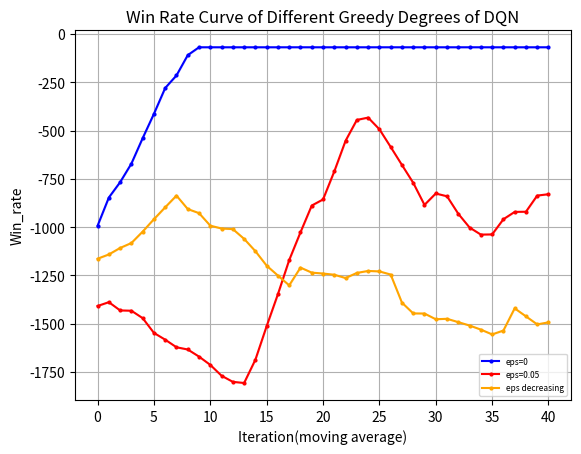

Source code (Python):
import matplotlib.pyplot as plt
from matplotlib.font_manager import FontProperties
"""
missile 4500 
win_rate
DQN eps=0 y_1
DQN eps=0.05 y_2
DQN eps=decreasing y_3

returns
DQN eps=0 z_1
DQN eps=0.05 z_2
DQN eps=decreasing z_3
"""
# 设置中文字体
import numpy as np

# 示例数据

y_1 = np.array([0.2, 0.3, 0.4, 0.5, 0.2, 0, 0.6, 0.2, 0.8])
y_1 = np.concatenate((y_1, np.full(41, 1)))
y_2 = np.array([2, 2, 0, 2, 0, 3, 2, 3, 3, 2, 0, 3, 6, 6, 1, 1, 1, 5, 2, 0, 0, 3, 3, 4, 7, 9, 9, 8, 6, 4, 6, 8, 7, 4, 2, 3, 1, 1, 0, 2, 5, 0, 1, 2, 3, 8, 4, 0, 3, 2])
y_2 = np.array([i * 0.1 for i in y_2])
y_3=[0.2,0.2,0.2,0.3,0.2,0.2,0.3,0.4,0.4,0.6,0.9,0.6,0.5,0.4,0.7,0.7,0.6,0.7,0.5,0.5,0.8,0.5,0.4,0.4,0.6,0.3,0,0.1,0.3,0.5,0,0.1,0,0,0.4,0.4,0.5,0.8,0.4,0,0.4,0.3,0.3,0.4,0.2,0.1,0.4,0.1,0.6,0.4]
z_1 = np.array([-1531.1, -862.21, -1032.1, -1386.32, -1330.94, -1406.71, -718.35, -1119.67, -476.02])
z_1 = np.concatenate((z_1, np.full(41, -68.6)))
z_2 = [-1519.94, -1063.15, -1318.7, -1575.24, -1274.99, -1410.24, -1496.06, -1570.53, -1456.07, -1402.42, -1322.19, -1490.28, -1335.21, -1958.7, -2040.6, -1760.78, -1888.57, -1686.24, -1824.75, -1831.88, -1884.87, -1805.24, -1394.16, -751.44, -302.29, -102.59, -123.61, -248.58, -439.18, -1517.53, -429.83, -219.13, -316.06, -630.09, -906.09, -1020.21, -1055.84, -1172.94, -1582.28, -928.25, -573.81, -1127.23, -1026.5, -996.75, -896.06, -233.96, -676.23, -1164.15, -745.47, -857.54]
z_3=[-1179.95, -1335.77, -1247.3, -1410.43, -1184.76, -1269.26, -1292.79, -1424.22, -858.34, -435.73, -959.39, -999.38, -991.45, -819.36, -541.35, -653.09, -686.63, -2121.91, -1069.21, -1086.37, -1105.27, -1030.41, -1496.66, -1457.63, -1292.21, -1165.61, -1193.57, -1201.85, -1329.45, -1133.88, -1167.93, -1200.53, -1232.42, -1354.53, -1316.59, -1328.11, -2648.6, -1759.72, -1335.47, -1429.7, -1145.98, -1373.66, -1407.2, -1565.48, -1565.76, -1127.88, -1498.9, -2174.05, -1752.19, -1324.67]
def plot_fig(y_1,y_2,y_3):
    # 定义长度为 10 的平均滤波器
    window = np.ones(10) / 10
    # 使用卷积计算滑动平均
    y_1_smooth = np.convolve(y_1, window, mode='valid')
    y_2_smooth = np.convolve(y_2, window, mode='valid')
    y_3_smooth = np.convolve(y_3, window, mode='valid')
    x = np.array(list(range(0, len(y_1_smooth))))
    # 示例数据
    plt.figure(dpi=250)
    # 创建折线图
    plt.plot(x, y_1_smooth, marker='o', linestyle='-', color='b', label='eps=0',markersize=2)
    plt.plot(x, y_2_smooth, marker='o', linestyle='-', color='r', label='eps=0.05',markersize=2)
    plt.plot(x, y_3_smooth, marker='o', linestyle='-', color='orange', label='eps decreasing',markersize=2)
    shadow_width_1 = 0.5  # 阴影宽度
    shadow_width_2=1
    y_1_upper = y_1_smooth + shadow_width_1
    y_1_lower = y_1_smooth - shadow_width_1
    y_2_upper = y_2_smooth + shadow_width_2
    y_2_lower = y_2_smooth - shadow_width_2
    y_3_upper = y_3_smooth + shadow_width_2
    y_3_lower = y_3_smooth - shadow_width_2
    # 填充阴影
    plt.fill_between(x, y_1_upper, y_1_lower, color='b', alpha=0.1)
    plt.fill_between(x, y_2_upper, y_2_lower, color='r', alpha=0.1)
    plt.fill_between(x, y_3_upper, y_3_lower, color='orange', alpha=0.1)#alpha是不透明度
    # 添加标题和标签
    plt.title('Win Rate Curve of Different Greedy Degrees of DQN')
    plt.xlabel('Iteration(moving average)')
    plt.ylabel('Win_rate')
    # 添加网格
    plt.grid(True)
    # 显示图例
    plt.legend(loc='lower right',prop={'size':6})
    # 显示图表
    plt.show()
if __name__=="__main__":
    plot_fig(z_1,z_2,z_3)
